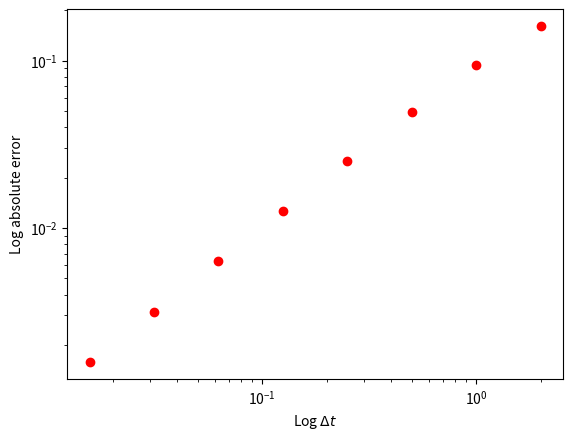

Here is the Python script that generated this plot:
import numpy as np
from matplotlib import pyplot as plt
import scipy as sp

# model parameters
parameter_pairs = [
    (3, 2)
]

t_bounds = (0, 25)

# system of differential equations
def f(y_vec, *args):
    beta, gamma = args
    s, i = y_vec
    snext = -beta*i*s +gamma*i
    inext = beta*s*i-gamma*i
    return np.array([snext, inext])


# Solver parameters
n_steps = int(1e3)

def euler_solve(fn, init_conds, t_bounds, ns, args):
    ys = [np.array(init_conds)]
    dt = (t_bounds[1]-t_bounds[0])/ns
    for t in range(ns):
        ynext = ys[-1]+dt*fn(ys[-1], *args)
        ys.append(ynext)
    return np.array(ys)

def i_exact(t, paramters, ic):
    beta, gamma = paramters
    s0, i0 = ic
    iinf = 1-gamma/beta
    V = iinf/i0 - 1
    return iinf / (1+V*np.exp(-(beta-gamma)*t))

def abs_error(dt):
    soln = euler_solve(f, [0.99, 0.01], t_bounds, int(25//dt), parameter_pairs[0])
    infections = soln[:-1,1]
    ts = np.linspace(0, 25, int(25//dt))
    exacts_infections = i_exact(ts, parameter_pairs[0], [0.99, 0.01])
    return np.max(np.abs(exacts_infections - infections))


def main():

    dts = [2**-ii for ii in range(-1, 7)]
    errs = [abs_error(dt) for dt in dts]
    fit = np.polyfit(np.log(dts), np.log(errs), deg=1)
    print(fit)
    plt.loglog(dts, errs, "ro")
    plt.xlabel("Log $\Delta t$")
    plt.ylabel("Log absolute error")
    plt.show()

    

if __name__=="__main__":
    main()